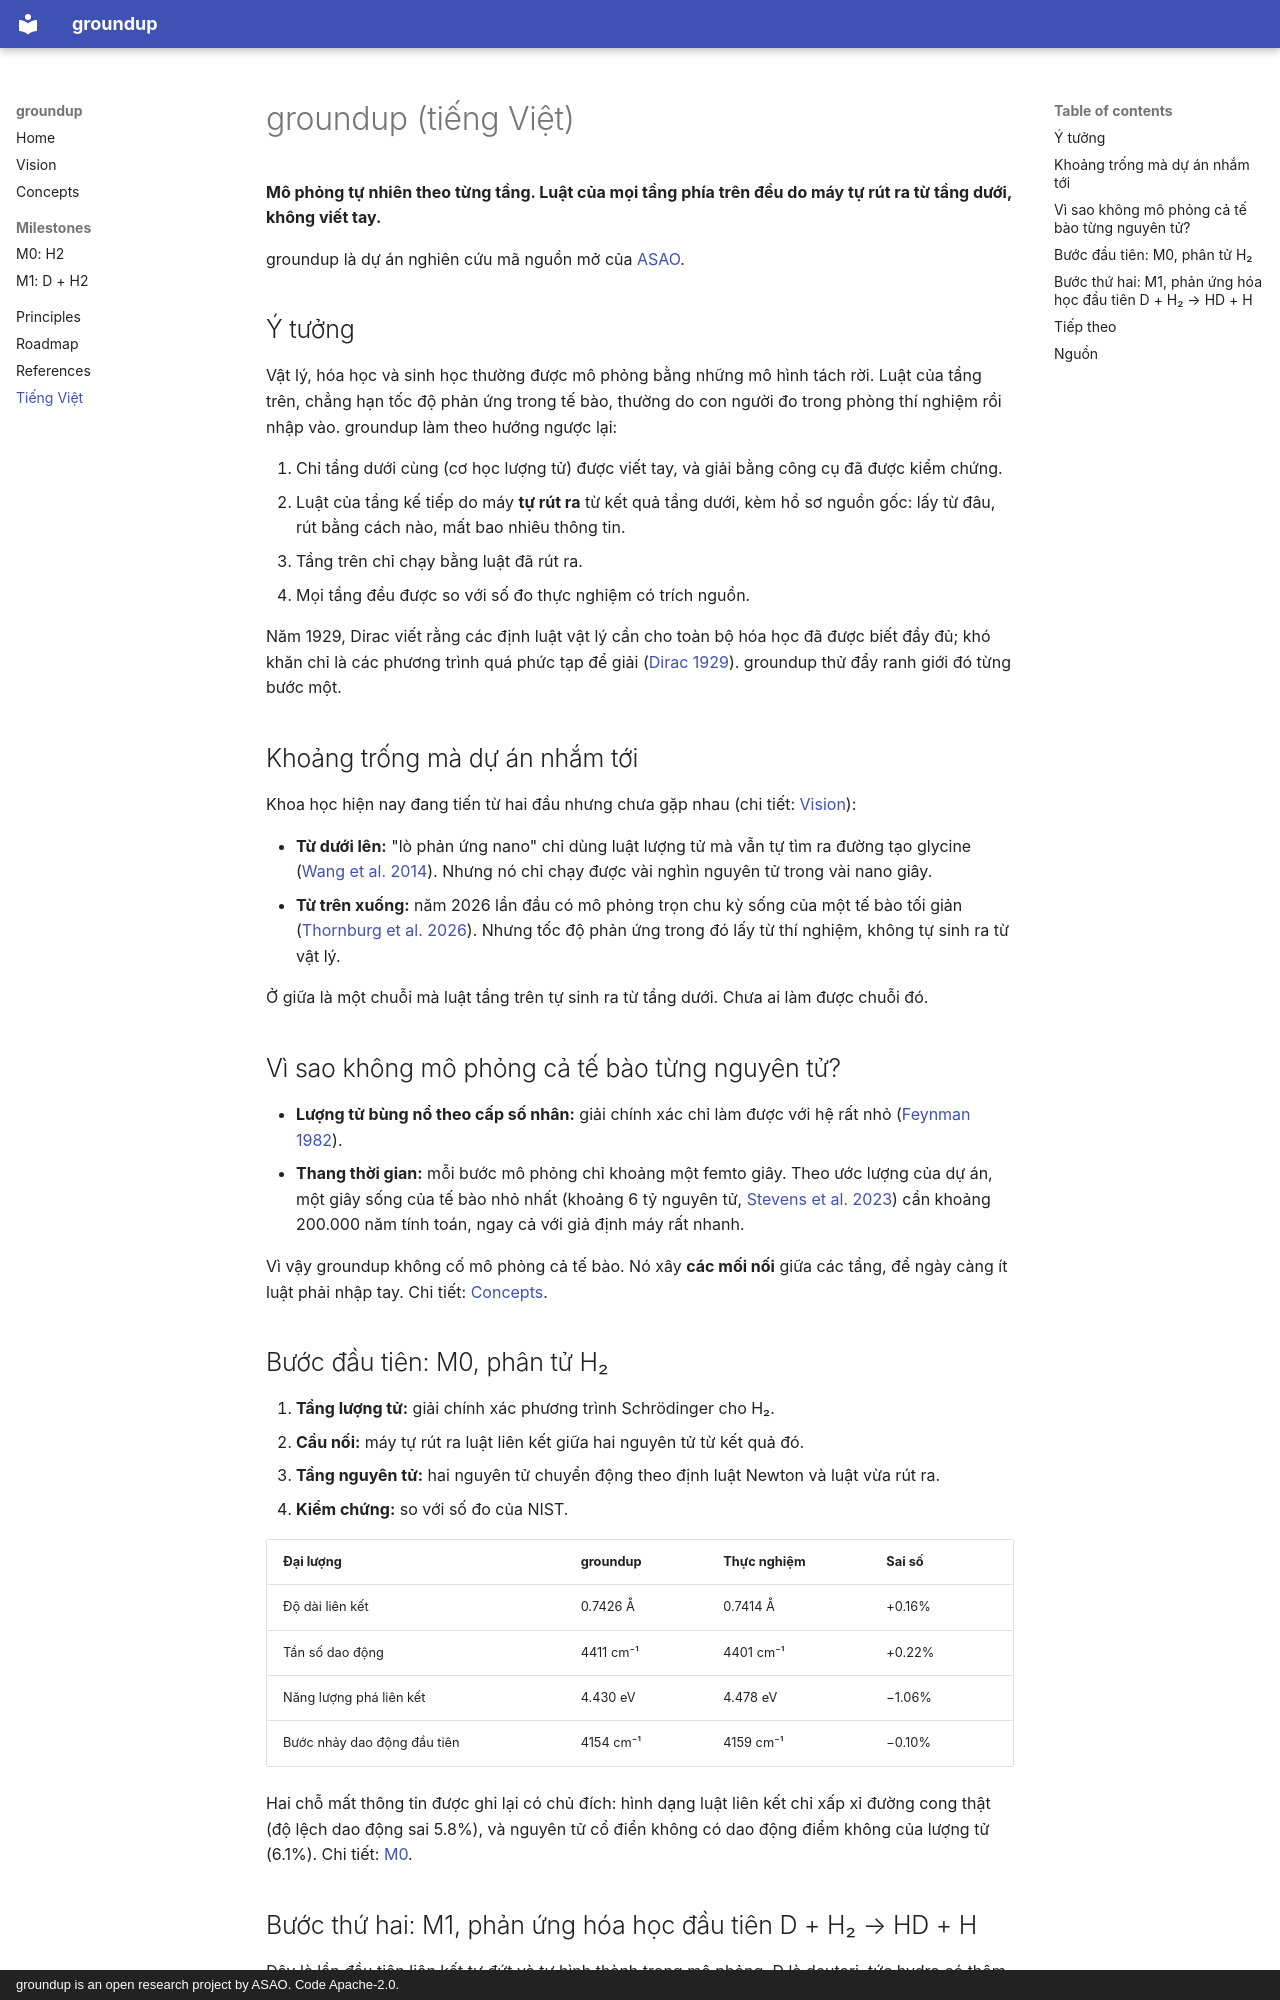

repository: asao-vn/groundup · page: vi/index.html · generator: mkdocs · copyright: groundup is an open research project by ASAO. Code Apache-2.0.

# groundup (tiếng Việt)

**Mô phỏng tự nhiên theo từng tầng. Luật của mọi tầng phía trên đều do máy
tự rút ra từ tầng dưới, không viết tay.**

groundup là dự án nghiên cứu mã nguồn mở của [ASAO](https://asao.vn).

## Ý tưởng

Vật lý, hóa học và sinh học thường được mô phỏng bằng những mô hình tách rời.
Luật của tầng trên, chẳng hạn tốc độ phản ứng trong tế bào, thường do con người
đo trong phòng thí nghiệm rồi nhập vào. groundup làm theo hướng ngược lại:

1. Chỉ tầng dưới cùng (cơ học lượng tử) được viết tay, và giải bằng công cụ đã
   được kiểm chứng.
2. Luật của tầng kế tiếp do máy **tự rút ra** từ kết quả tầng dưới, kèm hồ sơ
   nguồn gốc: lấy từ đâu, rút bằng cách nào, mất bao nhiêu thông tin.
3. Tầng trên chỉ chạy bằng luật đã rút ra.
4. Mọi tầng đều được so với số đo thực nghiệm có trích nguồn.

Năm 1929, Dirac viết rằng các định luật vật lý cần cho toàn bộ hóa học đã được
biết đầy đủ; khó khăn chỉ là các phương trình quá phức tạp để giải
([Dirac 1929](../references.md#dirac1929)). groundup thử đẩy ranh giới đó
từng bước một.

## Khoảng trống mà dự án nhắm tới

Khoa học hiện nay đang tiến từ hai đầu nhưng chưa gặp nhau
(chi tiết: [Vision](../vision.md)):

- **Từ dưới lên:** "lò phản ứng nano" chỉ dùng luật lượng tử mà vẫn tự tìm ra
  đường tạo glycine ([Wang et al. 2014](../references.md#wang2014)). Nhưng nó chỉ
  chạy được vài nghìn nguyên tử trong vài nano giây.
- **Từ trên xuống:** năm 2026 lần đầu có mô phỏng trọn chu kỳ sống của một tế bào
  tối giản ([Thornburg et al. 2026](../references.md#thornburg2026)). Nhưng tốc độ
  phản ứng trong đó lấy từ thí nghiệm, không tự sinh ra từ vật lý.

Ở giữa là một chuỗi mà luật tầng trên tự sinh ra từ tầng dưới. Chưa ai làm được
chuỗi đó.

## Vì sao không mô phỏng cả tế bào từng nguyên tử?

- **Lượng tử bùng nổ theo cấp số nhân:** giải chính xác chỉ làm được với hệ rất nhỏ
  ([Feynman 1982](../references.md#feynman1982)).
- **Thang thời gian:** mỗi bước mô phỏng chỉ khoảng một femto giây. Theo ước lượng
  của dự án, một giây sống của tế bào nhỏ nhất (khoảng 6 tỷ nguyên tử,
  [Stevens et al. 2023](../references.md#stevens2023)) cần khoảng 200.000 năm
  tính toán, ngay cả với giả định máy rất nhanh.

Vì vậy groundup không cố mô phỏng cả tế bào. Nó xây **các mối nối** giữa các tầng,
để ngày càng ít luật phải nhập tay. Chi tiết: [Concepts](../concepts.md).

## Bước đầu tiên: M0, phân tử H₂

1. **Tầng lượng tử:** giải chính xác phương trình Schrödinger cho H₂.
2. **Cầu nối:** máy tự rút ra luật liên kết giữa hai nguyên tử từ kết quả đó.
3. **Tầng nguyên tử:** hai nguyên tử chuyển động theo định luật Newton và luật vừa
   rút ra.
4. **Kiểm chứng:** so với số đo của NIST.

| Đại lượng | groundup | Thực nghiệm | Sai số |
|---|---|---|---|
| Độ dài liên kết | 0.7426 Å | 0.7414 Å | +0.16% |
| Tần số dao động | 4411 cm⁻¹ | 4401 cm⁻¹ | +0.22% |
| Năng lượng phá liên kết | 4.430 eV | 4.478 eV | −1.06% |
| Bước nhảy dao động đầu tiên | 4154 cm⁻¹ | 4159 cm⁻¹ | −0.10% |

Hai chỗ mất thông tin được ghi lại có chủ đích: hình dạng luật liên kết chỉ xấp xỉ
đường cong thật (độ lệch dao động sai 5.8%), và nguyên tử cổ điển không có dao động
điểm không của lượng tử (6.1%). Chi tiết: [M0](../milestones/m0-h2.md).
